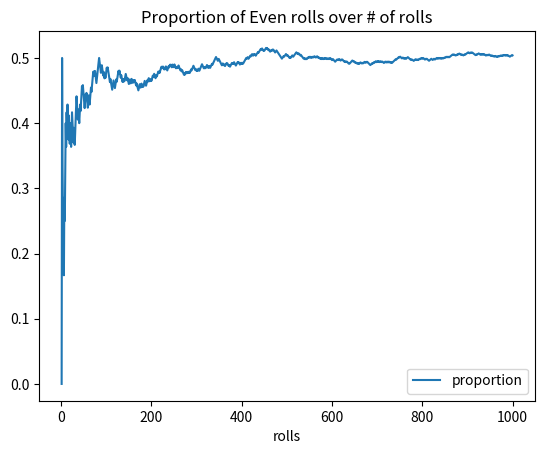

Write Python code to recreate this figure.
#Law of Large Numbers
import matplotlib.pyplot as plt
import pandas as pd
import random

numberOfRolls = 1000

numerator = 0;
denominator = 0;

proportion = []
rolls = []

for x in range(0,numberOfRolls):
    rolls.append(x + 1)
    roll = random.randint(1,6)

    if roll % 2 == 0:
        numerator = numerator + 1
        denominator = denominator + 1
    else:
        denominator = denominator + 1

    proportion.append(float(numerator / denominator))

dataframe = pd.DataFrame({
    'proportion': proportion,
    'rolls': rolls
})

dataframe.plot(kind='line', x='rolls', y='proportion')

plt.title('Proportion of Even rolls over # of rolls')
plt.show()


